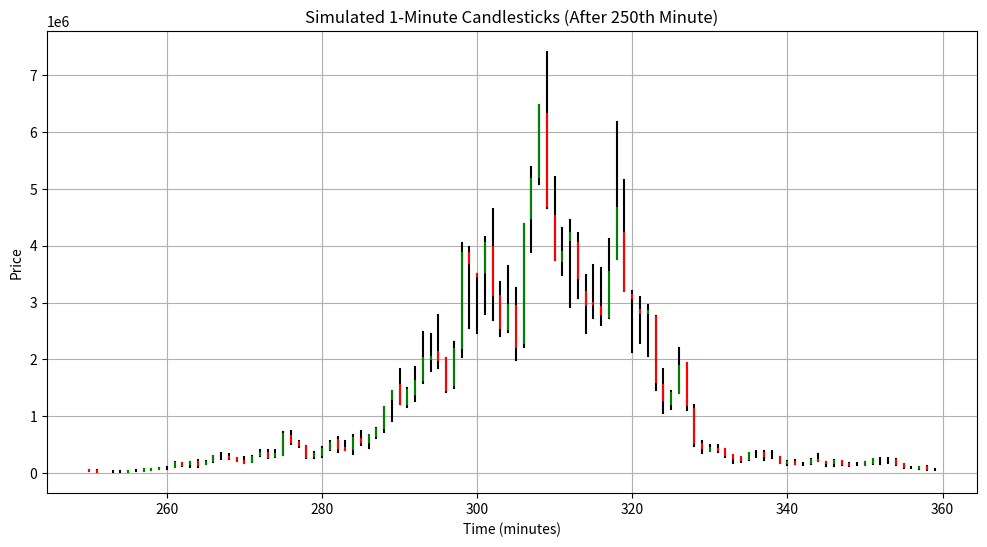

Recreate this plot in Python.
import numpy as np
import matplotlib.pyplot as plt

# Parameters
initial_price = 100  # Initial stock price
drift = 0.05  # Drift parameter (mean rate of return)
volatility = 0.3  # Volatility parameter (standard deviation of returns)
num_minutes = 360  # Number of minutes to simulate

# Generate Wiener process (Brownian motion)
dt = 1 / 60  # Time increment (1 minute)
num_points = int(num_minutes * 60)  # Number of points to simulate
z = np.random.normal(0, np.sqrt(dt), num_points)  # Random samples from normal distribution
increments = drift * dt + volatility * z  # Stock price increments

# Simulate stock prices
prices = np.zeros(num_points)
prices[0] = initial_price
for i in range(1, num_points):
    prices[i] = prices[i - 1] * (1 + increments[i])

# Aggregate prices into 1-minute candlesticks
open_prices = prices.reshape(-1, 60)[:, 0]
high_prices = np.max(prices.reshape(-1, 60), axis=1)
low_prices = np.min(prices.reshape(-1, 60), axis=1)
close_prices = prices.reshape(-1, 60)[:, -1]

# Plot 1-minute candlesticks
# plt.figure(figsize=(24, 6))
# for i in range(len(open_prices)):
#     plt.plot([i, i], [low_prices[i], high_prices[i]], color='black')
#     plt.plot([i, i], [open_prices[i], close_prices[i]], color='red' if close_prices[i] < open_prices[i] else 'green')
# plt.title('Simulated 1-Minute Candlesticks')
# plt.xlabel('Time (minutes)')
# plt.ylabel('Price')
# plt.grid(True)
# plt.show()

# Plot 1-minute candlesticks after the 250th minute
plt.figure(figsize=(12, 6))
for i in range(len(open_prices)):
    if i >= 250:  # Plot only points after the 250th minute
        plt.plot([i, i], [low_prices[i], high_prices[i]], color='black')
        plt.plot([i, i], [open_prices[i], close_prices[i]], color='red' if close_prices[i] < open_prices[i] else 'green')
plt.title('Simulated 1-Minute Candlesticks (After 250th Minute)')
plt.xlabel('Time (minutes)')
plt.ylabel('Price')
plt.grid(True)
plt.show()